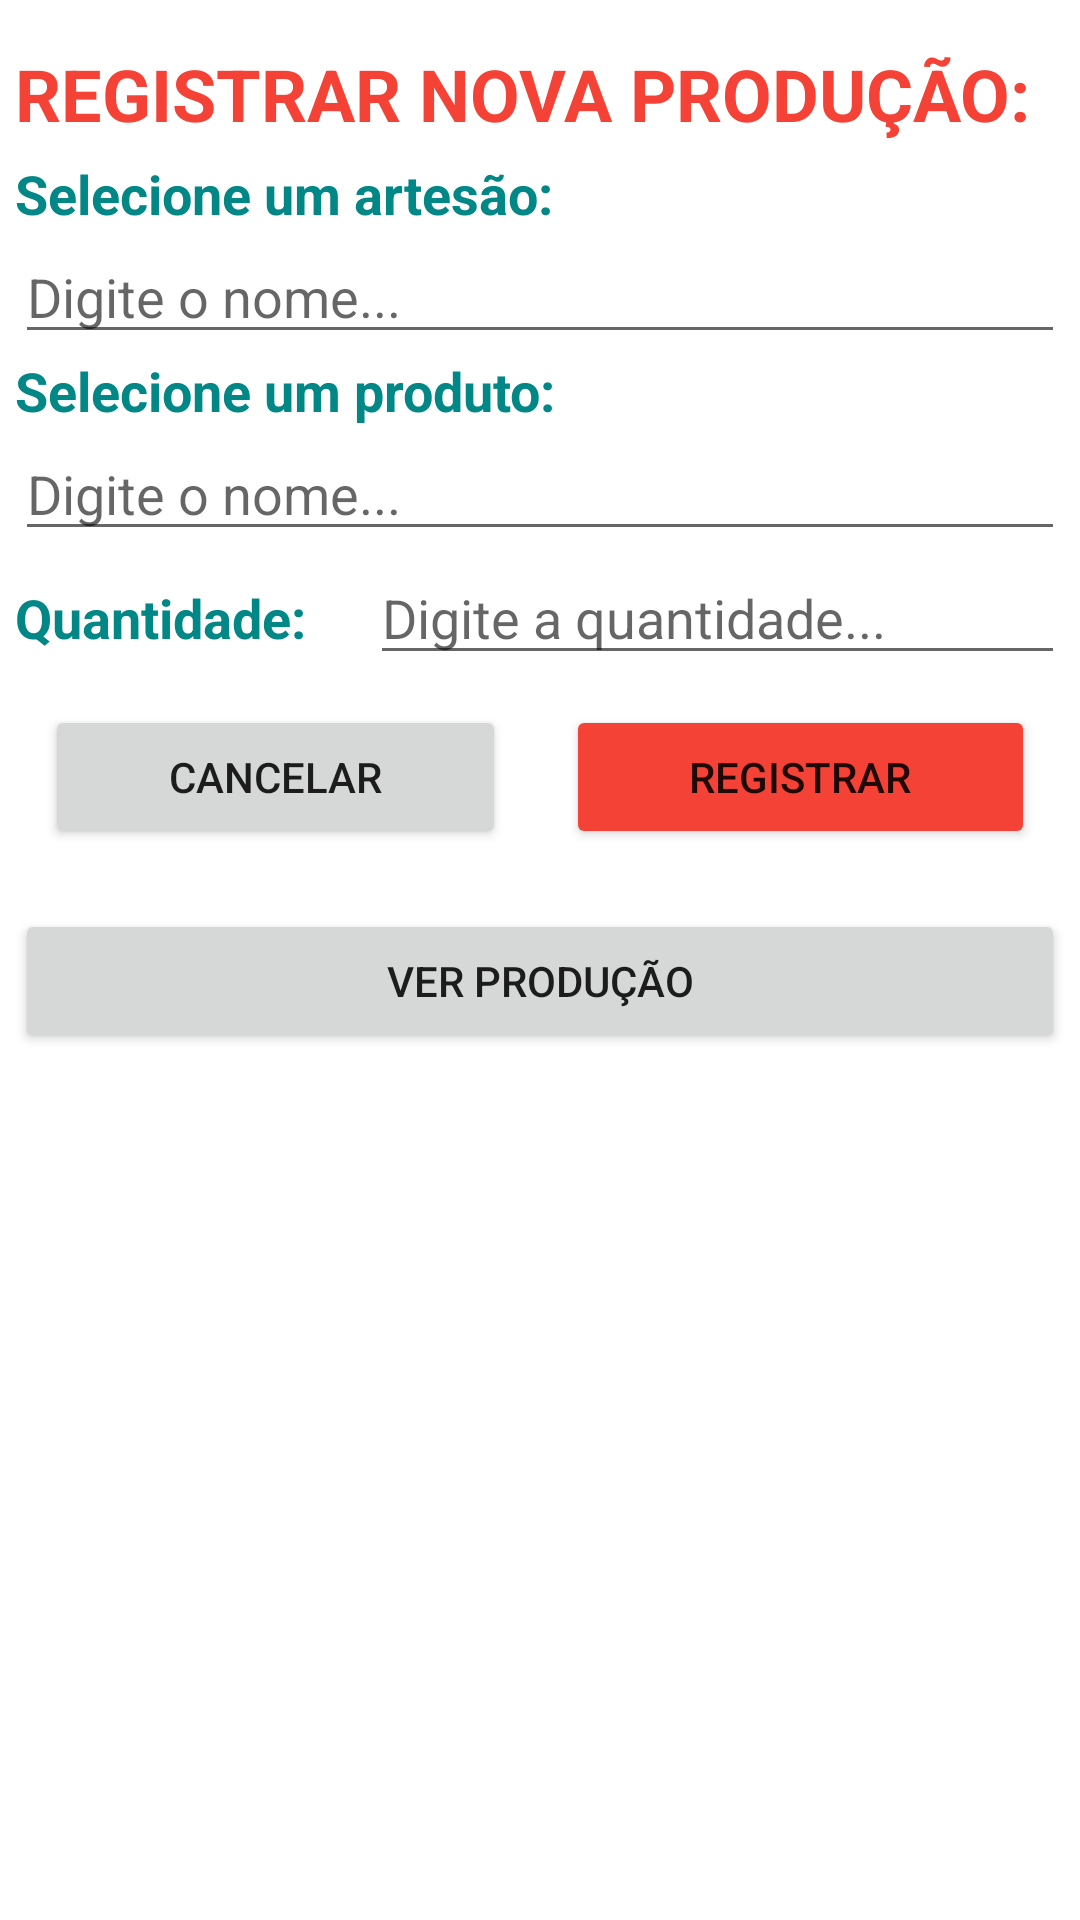

Write the Android layout XML for this screen, with the resource values it uses.
<!-- AndroidManifest.xml: application theme Theme.Inventory -->
<!-- res/layout/fragment_add_new_production.xml -->
<?xml version="1.0" encoding="utf-8"?>
<FrameLayout xmlns:android="http://schemas.android.com/apk/res/android"
    xmlns:app="http://schemas.android.com/apk/res-auto"
    xmlns:tools="http://schemas.android.com/tools"
    android:layout_width="match_parent"
    android:layout_height="match_parent"
    android:padding="5dp"
    tools:context=".production.AddNewProductionFragment">

    

    <ScrollView
        android:layout_width="match_parent"
        android:layout_height="match_parent">

        <LinearLayout
            android:layout_width="match_parent"
            android:layout_height="wrap_content"
            android:orientation="vertical" >

            <TextView
                android:id="@+id/textView6"
                android:layout_width="wrap_content"
                android:layout_height="wrap_content"
                android:layout_marginTop="10dp"
                android:layout_marginBottom="5dp"
                android:text="Registrar nova produção:"
                android:textAlignment="center"
                android:textAllCaps="true"
                android:textColor="@color/orange"
                android:textSize="24sp"
                android:textStyle="bold" />

            <TextView
                android:id="@+id/textView3"
                android:layout_width="match_parent"
                android:layout_height="wrap_content"
                android:text="Selecione um artesão:"
                android:textAllCaps="false"
                android:textColor="@color/teal"
                android:textSize="18sp"
                android:textStyle="bold" />

            <AutoCompleteTextView
                android:id="@+id/tvChooseArtisan"
                android:layout_width="match_parent"
                android:layout_height="wrap_content"
                android:hint="Digite o nome..." />

            <TextView
                android:id="@+id/textView4"
                android:layout_width="match_parent"
                android:layout_height="wrap_content"
                android:text="Selecione um produto:"
                android:textAllCaps="false"
                android:textColor="@color/teal"
                android:textSize="18sp"
                android:textStyle="bold" />

            <AutoCompleteTextView
                android:id="@+id/tvChooseProduct"
                android:layout_width="match_parent"
                android:layout_height="wrap_content"
                android:hint="Digite o nome..." />

            <LinearLayout
                android:id="@+id/linearLayout2"
                android:layout_width="match_parent"
                android:layout_height="wrap_content"
                android:orientation="horizontal">

                <TextView
                    android:id="@+id/textView5"
                    android:layout_width="wrap_content"
                    android:layout_height="wrap_content"
                    android:layout_weight="1"
                    android:text="Quantidade:"
                    android:textAllCaps="false"
                    android:textColor="@color/teal"
                    android:textSize="18sp"
                    android:textStyle="bold" />

                <EditText
                    android:id="@+id/etProductionQuantity"
                    android:layout_width="wrap_content"
                    android:layout_height="wrap_content"
                    android:layout_weight="1"
                    android:ems="10"
                    android:hint="Digite a quantidade..."
                    android:inputType="number" />
            </LinearLayout>

            <LinearLayout
                android:id="@+id/linearLayout"
                android:layout_width="match_parent"
                android:layout_height="wrap_content"
                android:orientation="horizontal">

                <Button
                    android:id="@+id/btnProductionCancel"
                    android:layout_width="wrap_content"
                    android:layout_height="wrap_content"
                    android:layout_margin="10dp"
                    android:layout_weight="1"
                    android:text="Cancelar" />

                <Button
                    android:id="@+id/btnProductionSave"
                    android:layout_width="wrap_content"
                    android:layout_height="wrap_content"
                    android:layout_margin="10dp"
                    android:layout_weight="1"
                    android:backgroundTint="@color/orange"
                    android:text="Registrar" />
            </LinearLayout>

            <Button
                android:id="@+id/btnViewProduction"
                android:layout_width="match_parent"
                android:layout_height="wrap_content"
                android:layout_marginTop="10dp"
                android:text="Ver Produção" />

        </LinearLayout>
    </ScrollView>

</FrameLayout>
<!-- resources referenced by this layout -->
<resources>
  <color name="orange">#F44336</color>
  <color name="teal">#FF018786</color>
  <style name="Theme.Inventory" parent="Theme.MaterialComponents.DayNight.DarkActionBar">
          
          <item name="colorPrimary">@color/teal</item>
          <item name="colorPrimaryVariant">@color/light_teal</item>
          <item name="colorOnPrimary">@color/white</item>
          
          <item name="colorSecondary">@color/orange</item>
          <item name="colorSecondaryVariant">@color/bright_teal</item>
          <item name="colorOnSecondary">@color/black</item>
          
          <item name="android:statusBarColor" tools:targetApi="l">?attr/colorPrimary</item>
          
      </style>
  <color name="light_teal">#ACE1E0</color>
  <color name="white">#FFFFFFFF</color>
  <color name="bright_teal">#00D5D3</color>
  <color name="black">#FF000000</color>
</resources>
